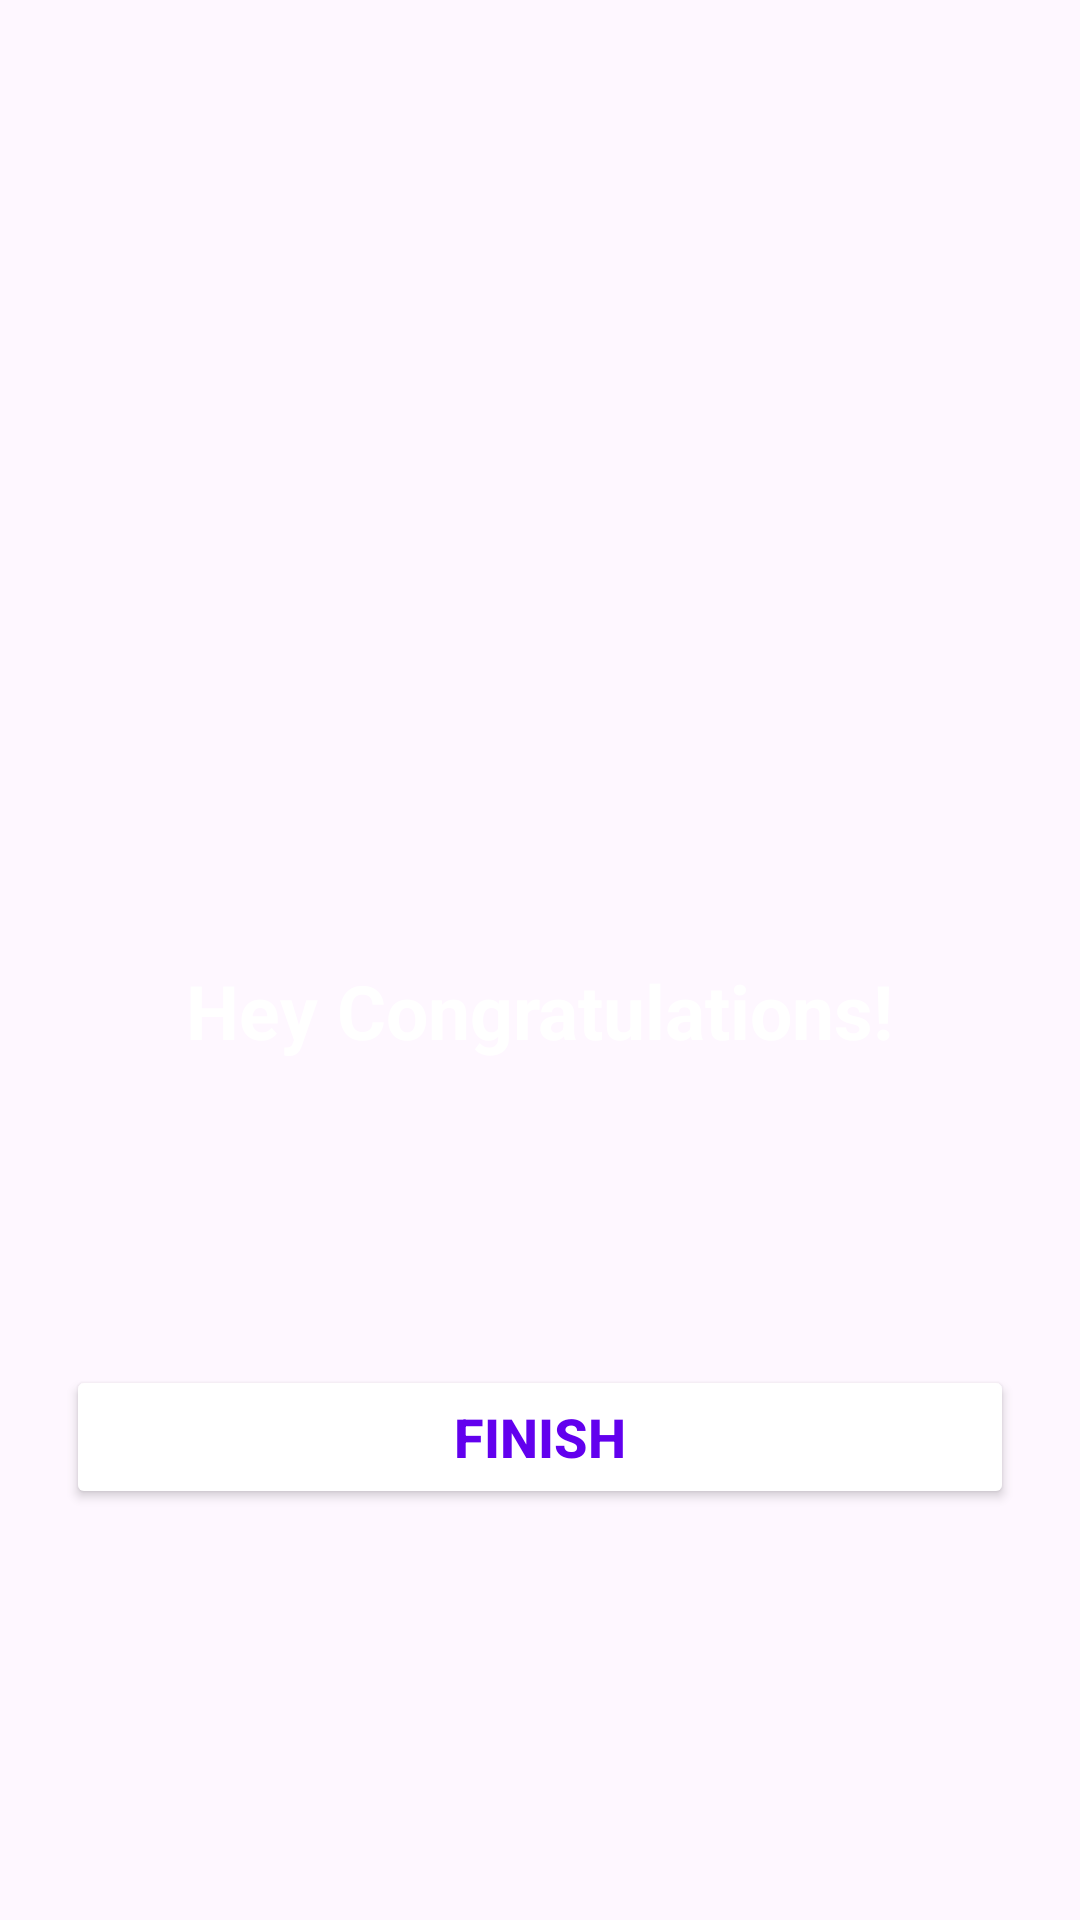

Android layout source for this screen:
<!-- AndroidManifest.xml: application theme Theme.MaterialComponents.DayNight.NoActionBar -->
<!-- res/layout/activity_result2.xml -->
<?xml version="1.0" encoding="utf-8"?>
<LinearLayout
    xmlns:android="http://schemas.android.com/apk/res/android"
    xmlns:tools="http://schemas.android.com/tools"
    android:layout_width="match_parent"
    android:layout_height="match_parent"
    android:background="@drawable/ic_good"
    android:orientation="vertical"
    android:gravity="center_horizontal"
    android:padding="20dp"
    tools:context=".ResultActivity"
    >

    <TextView
        android:id="@+id/tv_congratulations"
        android:layout_width="wrap_content"
        android:layout_height="wrap_content"

        android:layout_marginTop="300dp"
        android:text="Hey Congratulations!"
        android:textColor="@android:color/white"
        android:textSize="25dp"
        android:textStyle="bold"
        />
    <TextView
        android:id="@+id/tv_name"
        android:layout_width="wrap_content"
        android:layout_height="wrap_content"
        android:layout_marginTop="25dp"

        android:textColor="@android:color/white"
        android:textSize="22sp"
        android:textStyle="bold"
        tools:text="username"
        />
    <TextView
        android:id="@+id/tv_score"
        android:layout_width="wrap_content"
        android:layout_height="wrap_content"
        android:layout_marginTop="10dp"


        android:textSize="20sp"
        tools:text="Yor score is 5 out of 6"
        />

    <Button
        android:id="@+id/btn_finish"
        android:layout_width="316dp"
        android:layout_height="wrap_content"
        android:layout_marginTop="10dp"
        android:backgroundTint="@android:color/white"
        android:text="FINISH"
        android:textColor="@color/design_default_color_primary"
        android:textSize="18sp"
        android:textStyle="bold" />

</LinearLayout>
<!-- resources referenced by this layout -->
<resources>
  <style name="Theme.MaterialComponents.DayNight.NoActionBar" parent="Base.Theme.MaterialComponents.DayNight.NoActionBar" />
  <style name="Base.Theme.MaterialComponents.DayNight.NoActionBar" parent="Theme.Material3.DayNight.NoActionBar">
          
          
      </style>
</resources>
